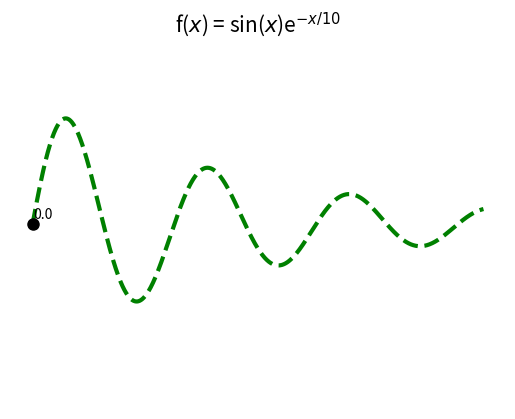

Write the Python code that produced this figure. (Note: this script raises an exception after producing the figure.)
import numpy as np
import matplotlib.pyplot as plt

h = plt.figure()
ha = h.add_subplot(1, 1, 1)
x = np.arange(0, 20, 0.01)
y = np.sin(x) * np.exp(-x / 10)
hp, = ha.plot(x, y)
ha.set_xlabel("x")
ha.set_ylabel("y")
ht = ha.set_title("f($x$) = sin($x$)e$^{-x/10}$")

hp.set_linestyle("--")
hp.set_color("g")
hp.set_linewidth(3)
ha.set_ylim(ymin=-1.5, ymax=1.5)
ht.set_fontsize(15)
ha.set_axis_off()

hb, = ha.plot(x[0], y[0], "ko")
hb.set_markersize(8)
htxt = ha.text(x[0] + 0.05, y[0] + 0.05, str(round(y[0], 3)))
for i in range(1, len(x)):
    hb.set_xdata(x[i])
    hb.set_ydata(y[i])
    htxt.set_position([x[i] + 0.05, y[i] + 0.05])
    htxt.set_text(str(round(y[i], 3)))
    if y[i] >= 0:
        hb.set_markerfacecolor("b")
        hb.set_markeredgecolor("b")
        htxt.set_color("b")
    else:
        hb.set_markerfacecolor("r")
        hb.set_markeredgecolor("r")
        htxt.set_color("r")
    plt.pause(0.0001)
